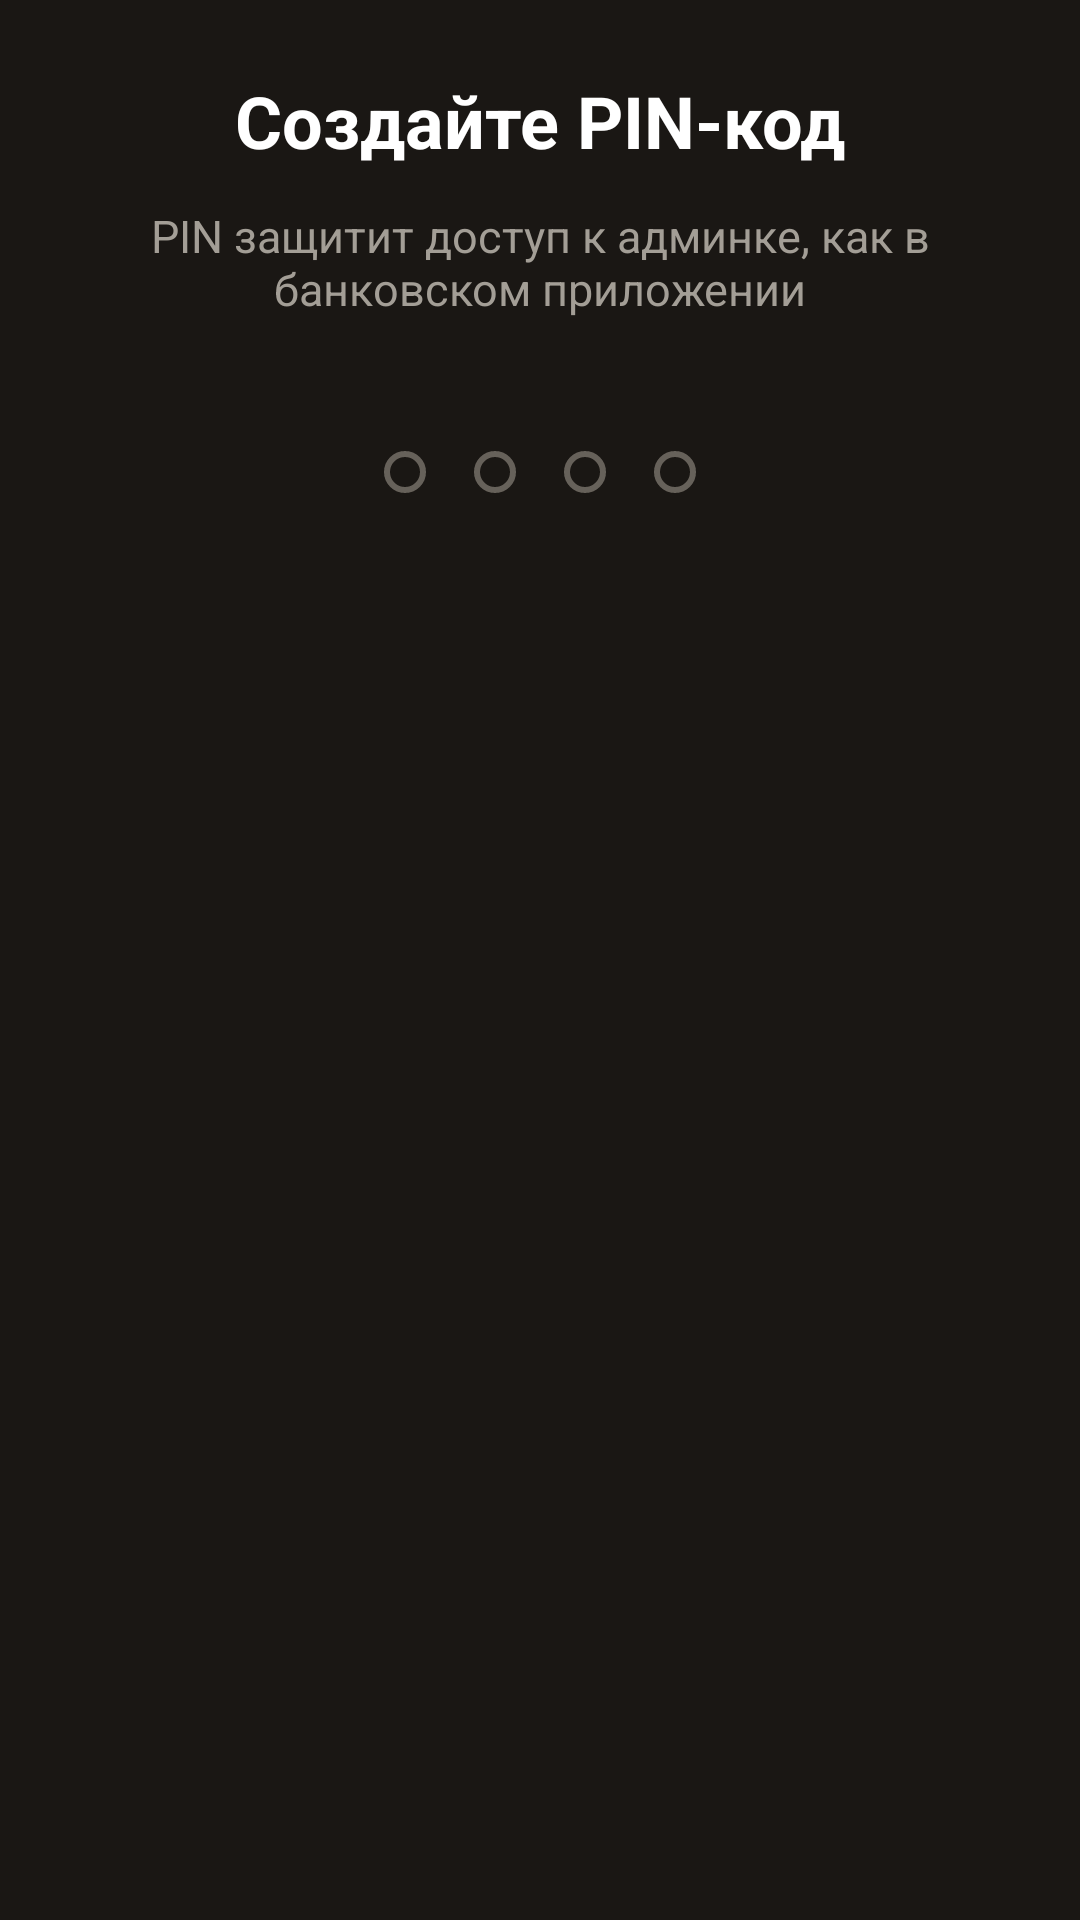

This screen was rendered from an Android layout file. Write that file and the resources it references.
<!-- AndroidManifest.xml: application theme Theme.SwarkaAdmin -->
<!-- res/layout/activity_pin.xml -->
<?xml version="1.0" encoding="utf-8"?>
<androidx.constraintlayout.widget.ConstraintLayout xmlns:android="http://schemas.android.com/apk/res/android"
    xmlns:app="http://schemas.android.com/apk/res-auto"
    android:layout_width="match_parent"
    android:layout_height="match_parent"
    android:background="@color/bg_dark"
    android:padding="24dp">

    <TextView
        android:id="@+id/titleText"
        android:layout_width="0dp"
        android:layout_height="wrap_content"
        android:gravity="center"
        android:text="@string/setup_pin_title"
        android:textColor="@android:color/white"
        android:textSize="24sp"
        android:textStyle="bold"
        app:layout_constraintEnd_toEndOf="parent"
        app:layout_constraintStart_toStartOf="parent"
        app:layout_constraintTop_toTopOf="parent"
        app:layout_constraintVertical_bias="0.18" />

    <TextView
        android:id="@+id/subtitleText"
        android:layout_width="0dp"
        android:layout_height="wrap_content"
        android:layout_marginTop="12dp"
        android:gravity="center"
        android:text="@string/setup_pin_subtitle"
        android:textColor="@color/text_muted"
        android:textSize="15sp"
        app:layout_constraintEnd_toEndOf="parent"
        app:layout_constraintStart_toStartOf="parent"
        app:layout_constraintTop_toBottomOf="@id/titleText" />

    <LinearLayout
        android:id="@+id/dotsLayout"
        android:layout_width="wrap_content"
        android:layout_height="wrap_content"
        android:layout_marginTop="36dp"
        android:orientation="horizontal"
        app:layout_constraintEnd_toEndOf="parent"
        app:layout_constraintStart_toStartOf="parent"
        app:layout_constraintTop_toBottomOf="@id/subtitleText">

        <View
            android:id="@+id/dot1"
            style="@style/PinDot" />

        <View
            android:id="@+id/dot2"
            style="@style/PinDot" />

        <View
            android:id="@+id/dot3"
            style="@style/PinDot" />

        <View
            android:id="@+id/dot4"
            style="@style/PinDot" />
    </LinearLayout>

    <TextView
        android:id="@+id/errorText"
        android:layout_width="0dp"
        android:layout_height="wrap_content"
        android:layout_marginTop="16dp"
        android:gravity="center"
        android:textColor="#FF6B6B"
        android:textSize="14sp"
        android:visibility="gone"
        app:layout_constraintEnd_toEndOf="parent"
        app:layout_constraintStart_toStartOf="parent"
        app:layout_constraintTop_toBottomOf="@id/dotsLayout" />

    <GridLayout
        android:id="@+id/keypad"
        android:layout_width="0dp"
        android:layout_height="wrap_content"
        android:alignmentMode="alignBounds"
        android:columnCount="3"
        android:rowCount="4"
        android:useDefaultMargins="true"
        app:layout_constraintBottom_toBottomOf="parent"
        app:layout_constraintEnd_toEndOf="parent"
        app:layout_constraintStart_toStartOf="parent"
        app:layout_constraintTop_toBottomOf="@id/errorText"
        app:layout_constraintVertical_bias="0.7" />

    <com.google.android.material.button.MaterialButton
        android:id="@+id/biometricButton"
        style="@style/Widget.MaterialComponents.Button.TextButton"
        android:layout_width="wrap_content"
        android:layout_height="wrap_content"
        android:text="@string/use_fingerprint"
        android:textColor="@color/accent_yellow"
        android:visibility="gone"
        app:layout_constraintBottom_toTopOf="@id/keypad"
        app:layout_constraintEnd_toEndOf="parent"
        app:layout_constraintStart_toStartOf="parent" />

</androidx.constraintlayout.widget.ConstraintLayout>
<!-- resources referenced by this layout -->
<resources>
  <color name="accent_yellow">#F7E018</color>
  <color name="bg_dark">#1A1714</color>
  <color name="text_muted">#A39E96</color>
  <string name="setup_pin_subtitle">PIN защитит доступ к админке, как в банковском приложении</string>
  <string name="setup_pin_title">Создайте PIN-код</string>
  <string name="use_fingerprint">Войти по отпечатку</string>
  <style name="PinDot">
          <item name="android:layout_width">14dp</item>
          <item name="android:layout_height">14dp</item>
          <item name="android:layout_margin">8dp</item>
          <item name="android:background">@drawable/pin_dot_empty</item>
      </style>
  <style name="Theme.SwarkaAdmin" parent="Theme.MaterialComponents.DayNight.NoActionBar">
          <item name="colorPrimary">#1A1714</item>
          <item name="colorPrimaryVariant">#1A1714</item>
          <item name="colorOnPrimary">#FFFFFF</item>
          <item name="colorSecondary">#F7E018</item>
          <item name="colorOnSecondary">#1A1714</item>
          <item name="android:statusBarColor">#1A1714</item>
          <item name="android:navigationBarColor">#1A1714</item>
          <item name="android:windowBackground">#1A1714</item>
      </style>
  <!-- drawable pin_dot_empty (drawable) -->
  <?xml version="1.0" encoding="utf-8"?>
  <shape xmlns:android="http://schemas.android.com/apk/res/android"
      android:shape="oval">
      <stroke
          android:width="2dp"
          android:color="#66615A" />
      <solid android:color="@android:color/transparent" />
  </shape>
</resources>
